Run: headless pygame with SDL's dummy video driver; simulated clock (each Clock.tick advances the game by its frame time, no real sleeping); random seed 0; keys injected as events and as key.get_pressed() state; mouse plan: one left click at the window centre at the start of phase 2, then a move to the lower-right quarter at the start of phase 3.
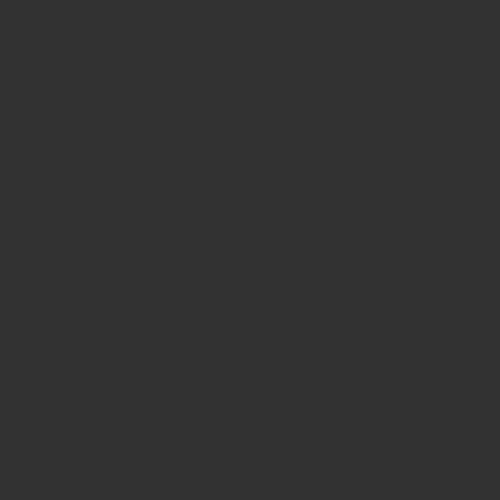
Frame 1 of 4 · flips 1–60 · no input
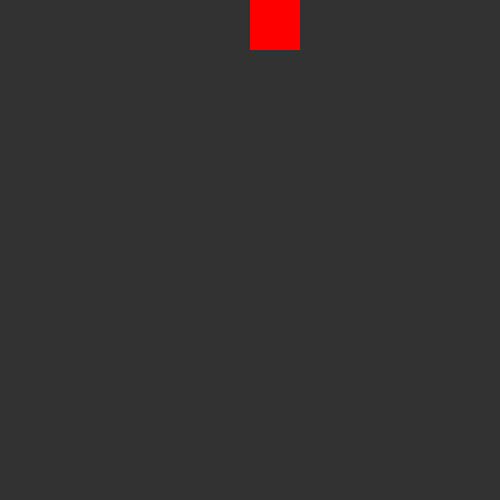
Frame 2 of 4 · flips 61–180 · clicked the window centre · tapped SPACE, RETURN · held RIGHT (→), D
Frame 3 of 4 · flips 181–300 · moved the mouse to the lower-right quarter · held DOWN (↓), S · screen unchanged from frame 2, image omitted
Frame 4 of 4 · flips 301–420 · held LEFT (←), A, UP (↑), W · screen unchanged from frame 3, image omitted

The pygame program that drew these frames:

import pygame
import sys
import random
size = width, height = 500, 500
screen = pygame.display.set_mode(size)
fpsClock = pygame.time.Clock()
FPS = 40
grey = 50, 50, 50
white = 255, 255, 255
red = 255, 0, 0
r = 50
cols = int(height/r)
rows = int(width/r)
map = []
walls = []

class Cell:
    def __init__(self, i, j):
        self.x = i
        self.y = j
        self.i = i * r
        self.j = j * r
        self.current = False
        self.state = 0
        self.closest = None

    def draw_map(self):
        if self.state == 1:
            pygame.draw.rect(screen, white, [self.i, self.j, r, r])

    def trace(self):
        if self.closest != None and self.current == True:
            pygame.draw.rect(screen, red, [self.i, self.closest / r, r, r * self.closest])


    def get_closest(self):
        if self.closest == None:
             for y in range(cols):
                 if y != self.y:
                     saved = walls[self.x][y].state
                     if saved == 1 and y < self.y:
                         if y == 0:
                             y = 0.5
                         nearest_y = y

                         self.closest = nearest_y



#SETUP
for i in range(cols):
    map_rows = []
    for j in range(rows):
        rand = random.randrange(10)
        value = 0
        if rand <= 2:
            value = 1
        map_rows.append(value)
    map.append(map_rows)

for i in range(cols):
    wall_rows = []
    for j in range(rows):
        wall_rows.append(Cell(i, j))
    walls.append(wall_rows)

for x in range(cols):
    for y in range(rows):
        if map[x][y] == 0:
            walls[y][x].state = 0
        if map[x][y] == 1:
            walls[y][x].state = 1

for x in range(rows):
    for y in range(cols):
        walls[x][y].draw_map()
for x in range(rows):
    print(map[x])

while True:
    for event in pygame.event.get():
        if event.type == pygame.QUIT: sys.exit()
        if event.type == pygame.MOUSEBUTTONDOWN and event.button == 1:
            x, y = pygame.mouse.get_pos()
            walls[int(x/r)][int(y/r)].current = True
            print(walls[int(x/r)][int(y/r)].closest)
            print(x/r, y/r)



    screen.fill(grey)

    for x in range(rows):
        for y in range(cols):
            #walls[x][y].draw_map()
            walls[x][y].get_closest()
            walls[x][y].trace()

    pygame.display.flip()
    fpsClock.tick(FPS)
